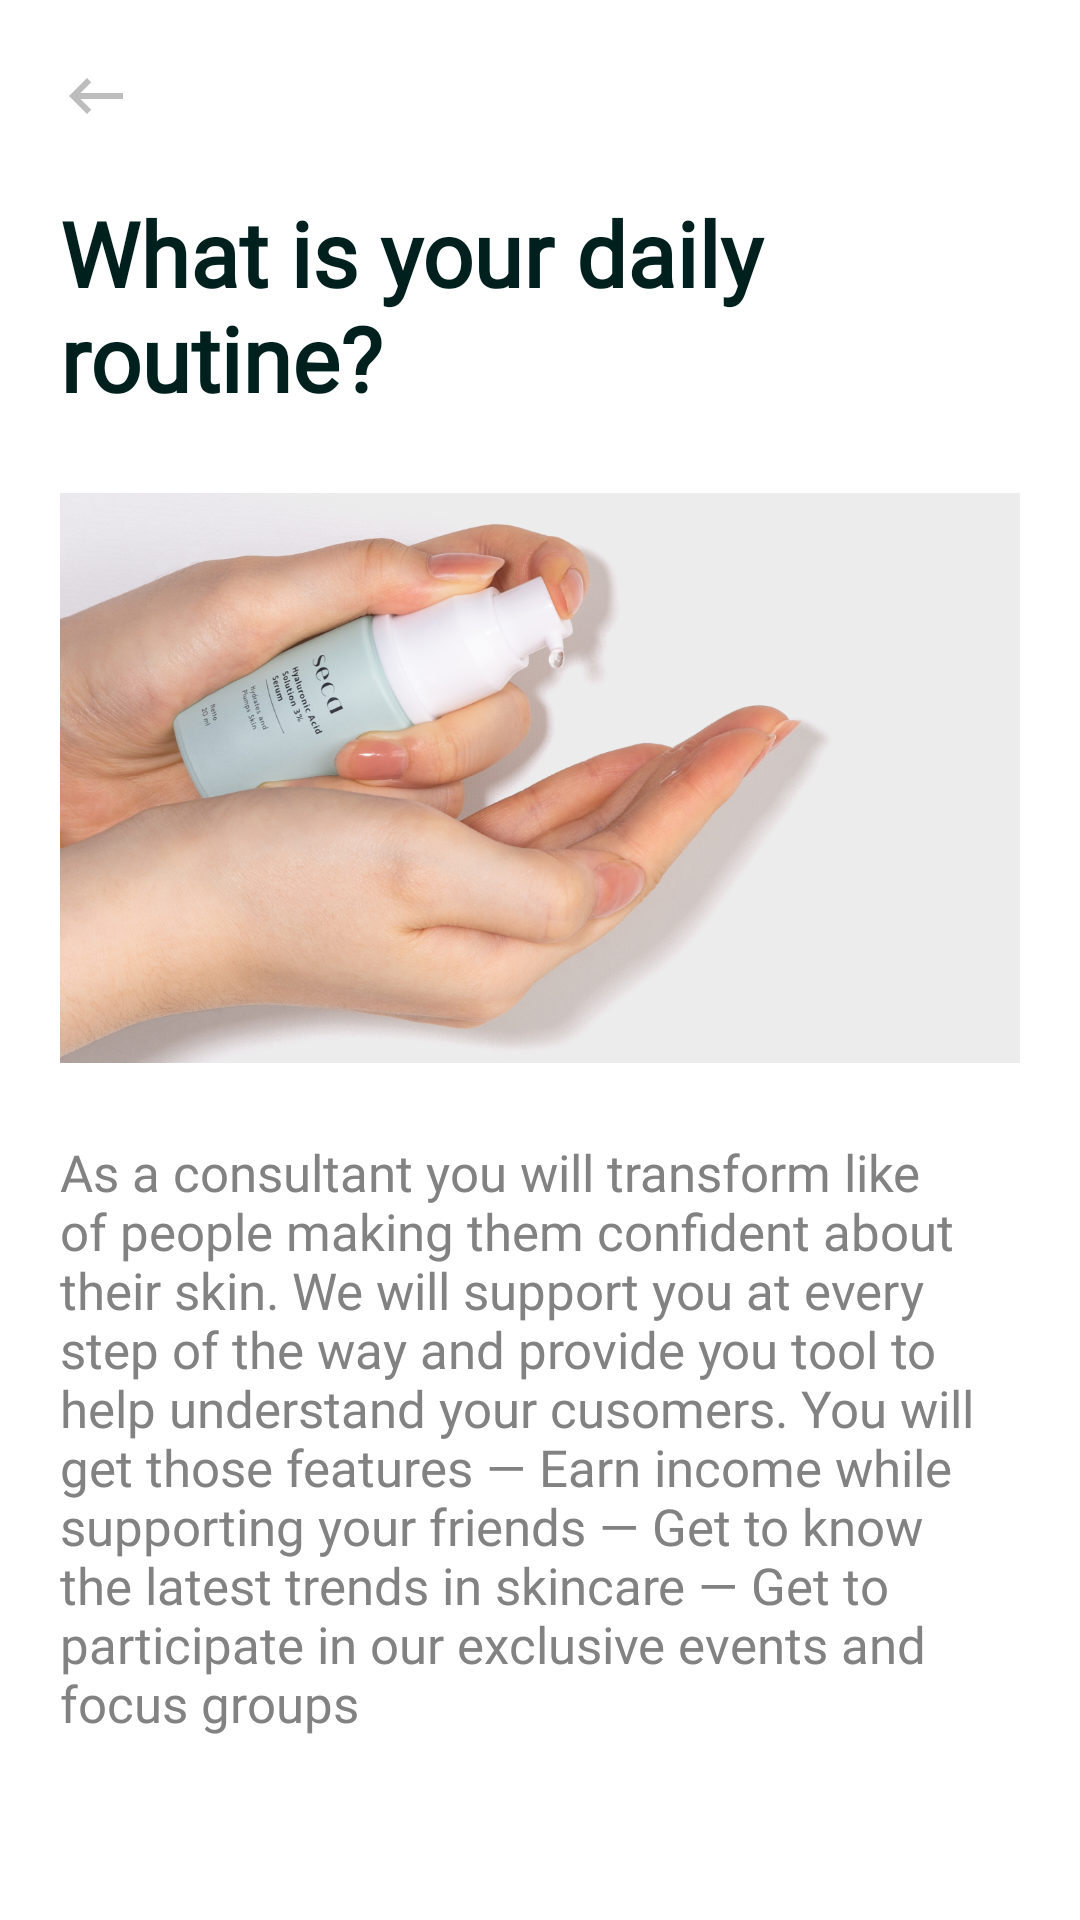

Layout XML and referenced resources for this Android screen:
<!-- AndroidManifest.xml: application theme Theme.Skincare -->
<!-- res/layout/news_detail.xml -->
<?xml version="1.0" encoding="utf-8"?>
<ScrollView xmlns:android="http://schemas.android.com/apk/res/android"
    android:layout_width="match_parent"
    android:layout_gravity="center_horizontal"
    android:padding="@dimen/_10dp"
    android:layout_height="wrap_content"
    android:orientation="vertical">

<LinearLayout xmlns:android="http://schemas.android.com/apk/res/android"
    android:layout_width="match_parent"
    android:layout_gravity="center_horizontal"
    android:padding="@dimen/_10dp"
    android:layout_height="wrap_content"
    android:orientation="vertical">

    <androidx.appcompat.widget.AppCompatImageView
        android:layout_width="wrap_content"
        android:layout_height="wrap_content"
        android:id="@+id/back"
        android:src="@drawable/back"/>
    <androidx.appcompat.widget.AppCompatTextView
        style="@style/title_text"
        android:text="What is your daily routine?"
        android:layout_marginTop="@dimen/_20dp"

        android:id="@+id/news"
        android:gravity="left"
        />
    <androidx.appcompat.widget.AppCompatTextView
        style="@style/small_text"
        android:text="8 hours ago"
        android:id="@+id/time"
        android:layout_marginTop="@dimen/_20dp"
        android:visibility="gone"
        android:gravity="center_horizontal"
        />
    <androidx.appcompat.widget.AppCompatImageView
        android:id="@+id/news_image"
        android:layout_width="match_parent"
        android:layout_height="200dp"
        android:fontFamily="@font/nunito_medium"
        android:gravity="center_horizontal"
        android:src="@drawable/news_image"
        android:text="21 Sep"
        android:layout_marginBottom="@dimen/_20dp"
        android:layout_marginTop="@dimen/_20dp"
        android:textColor="@color/dark_gray"
        android:textSize="@dimen/_20dp" />
    <androidx.appcompat.widget.AppCompatTextView
        style="@style/small_text"
        android:textColor="@color/gry"
        android:text="@string/description"
        android:id="@+id/description"
        />



</LinearLayout>
</ScrollView>
<!-- resources referenced by this layout -->
<resources>
  <color name="dark_gray">#6E6E6E</color>
  <color name="gry">#828282</color>
  <dimen name="_10dp">10dp</dimen>
  <dimen name="_20dp">20dp</dimen>
  <!-- drawable back (drawable) -->
  <vector android:height="24dp" android:tint="#BDBDBD"
      android:viewportHeight="24" android:viewportWidth="24"
      android:width="24dp" xmlns:android="http://schemas.android.com/apk/res/android">
      <path android:fillColor="@android:color/white" android:pathData="M21,11H6.83l3.58,-3.59L9,6l-6,6 6,6 1.41,-1.41L6.83,13H21z"/>
  </vector>
  <!-- drawable news_image: png bitmap (drawable, 965140 bytes) -->
  <string name="description">As a consultant you will transform like of
  people making them confident about their skin.  We will support you at every step of the way and provide you tool to help understand your cusomers.
  
  You will get those features
  
  — Earn income while supporting your friends
  — Get to know the latest trends in skincare
  — Get to participate in our exclusive events
       and focus groups</string>
  <style name="small_text" parent="Widget.AppCompat.TextView">
          <item name="android:layout_width">wrap_content</item>
          <item name="android:layout_height">wrap_content</item>
          <item name="android:textSize">@dimen/_17dp</item>
          <item name="android:textColor">@color/dark_gray</item>
          <item name="android:fontFamily">@font/nunito_regular</item>
  
      </style>
  <style name="title_text" parent="Widget.AppCompat.TextView">
          <item name="android:layout_width">wrap_content</item>
          <item name="android:layout_height">wrap_content</item>
          <item name="android:textSize">@dimen/_30dp</item>
          <item name="android:textColor">@color/dark_cyan</item>
          <item name="android:fontFamily">@font/playfairdisplay_regular</item>
          <item name="android:textStyle">bold</item>
      </style>
  <style name="Theme.Skincare" parent="Theme.MaterialComponents.DayNight.NoActionBar">
          
          <item name="colorPrimary">@color/purple_500</item>
          <item name="colorPrimaryVariant">@color/purple_700</item>
          <item name="colorOnPrimary">@color/white</item>
          
          <item name="colorSecondary">@color/teal_200</item>
          <item name="colorSecondaryVariant">@color/teal_700</item>
          <item name="colorOnSecondary">@color/black</item>
          <item name="textAllCaps">false</item>
          
          <item name="android:statusBarColor" tools:targetApi="l">?attr/colorPrimaryVariant</item>
          
      </style>
  <dimen name="_17dp">17dp</dimen>
  <dimen name="_30dp">30dp</dimen>
  <color name="dark_cyan">#00201E</color>
  <color name="purple_500">#FF6200EE</color>
  <color name="purple_700">#FF3700B3</color>
  <color name="white">#FFFFFF</color>
  <color name="teal_200">#FF03DAC5</color>
  <color name="teal_700">#FF018786</color>
  <color name="black">#FF000000</color>
</resources>
